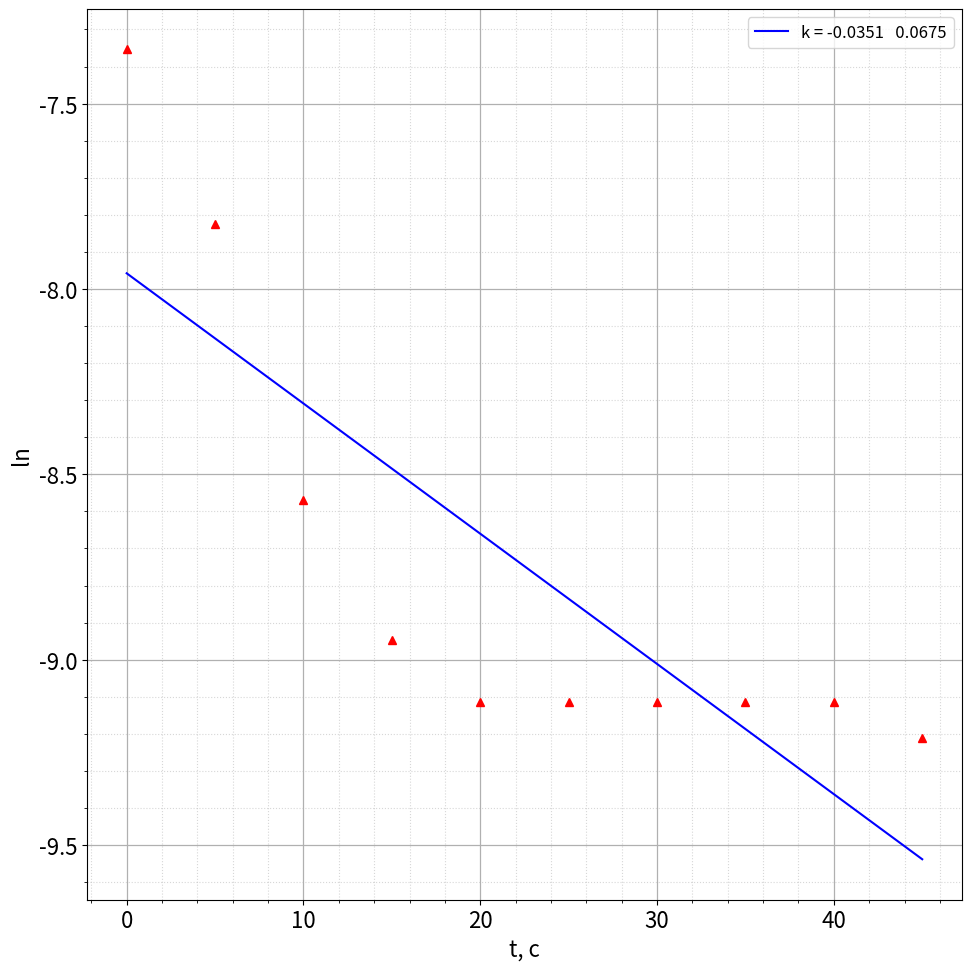

The matplotlib source for this figure:
import numpy as np
import matplotlib.pyplot as plt
import matplotlib as mpl
import pandas as pd
from scipy.optimize import curve_fit
import math
mpl.rcParams['font.size'] = 16                   # Управление стилем, в данном случаем - размером шрифта
plt.figure(figsize=(10,10))
plt.ylabel("ln")
plt.xlabel("t, с")
# plt.title("ухудшение вакуума 1")

def func(x, k, b):
    return x * k + b
uhudsh1 = [0.00064,0.00040,0.00019,0.00013,0.00011,0.00011,0.00011,0.00011,0.00011,0.00010] # это улучшение
uluchs_1 = []
t1 = [0,5,10,15,20,25,30,35,40,45]

for i in range(10): uhudsh1[i] = math.log(uhudsh1[i])

popt, pcov = curve_fit(func, t1, uhudsh1, p0 = (0.0, 0.0))
k, b = popt
dk, db = np.sqrt(np.diag(pcov))

print("k: ({} +- {})".format(k, dk))
print("b: ({} +- {})".format(b, db))

x_lin = np.linspace(t1[0], t1[-1], 1000)




#погрешность мнк
x = 0
y = 0
for i in range(10):
    x += t1[i]**2
    y += uhudsh1[i]**2
x /= 11
y /= 11



sr_x_squared = sum(t1)/10
sr_x_squared = sr_x_squared**2
sr_y_squared = sum(uhudsh1)/10
sr_y_squared = sr_y_squared**2
print((y - sr_y_squared)/(x - sr_x_squared) - k**2)
sigma_k = math.sqrt(10) * math.sqrt((-1) * (y - sr_y_squared)/(x - sr_x_squared) - k**2) / 10
print(sigma_k)

plt.plot(x_lin, func(x_lin, k, b), "b", label = f"k = {round(k, 4)}   {round(sigma_k,4)}")
plt.plot(t1, uhudsh1,'r^')
plt.grid(visible = True, which = 'major', axis = 'both', alpha = 1, linewidth = 0.9)   # Активируем сетку
plt.grid(visible = True, which = 'minor', axis = 'both', alpha = 0.5, linestyle = ':')

plt.minorticks_on()
plt.tight_layout()
plt.legend(loc = "best", fontsize = 12) # Активируем легенду графика

plt.show()